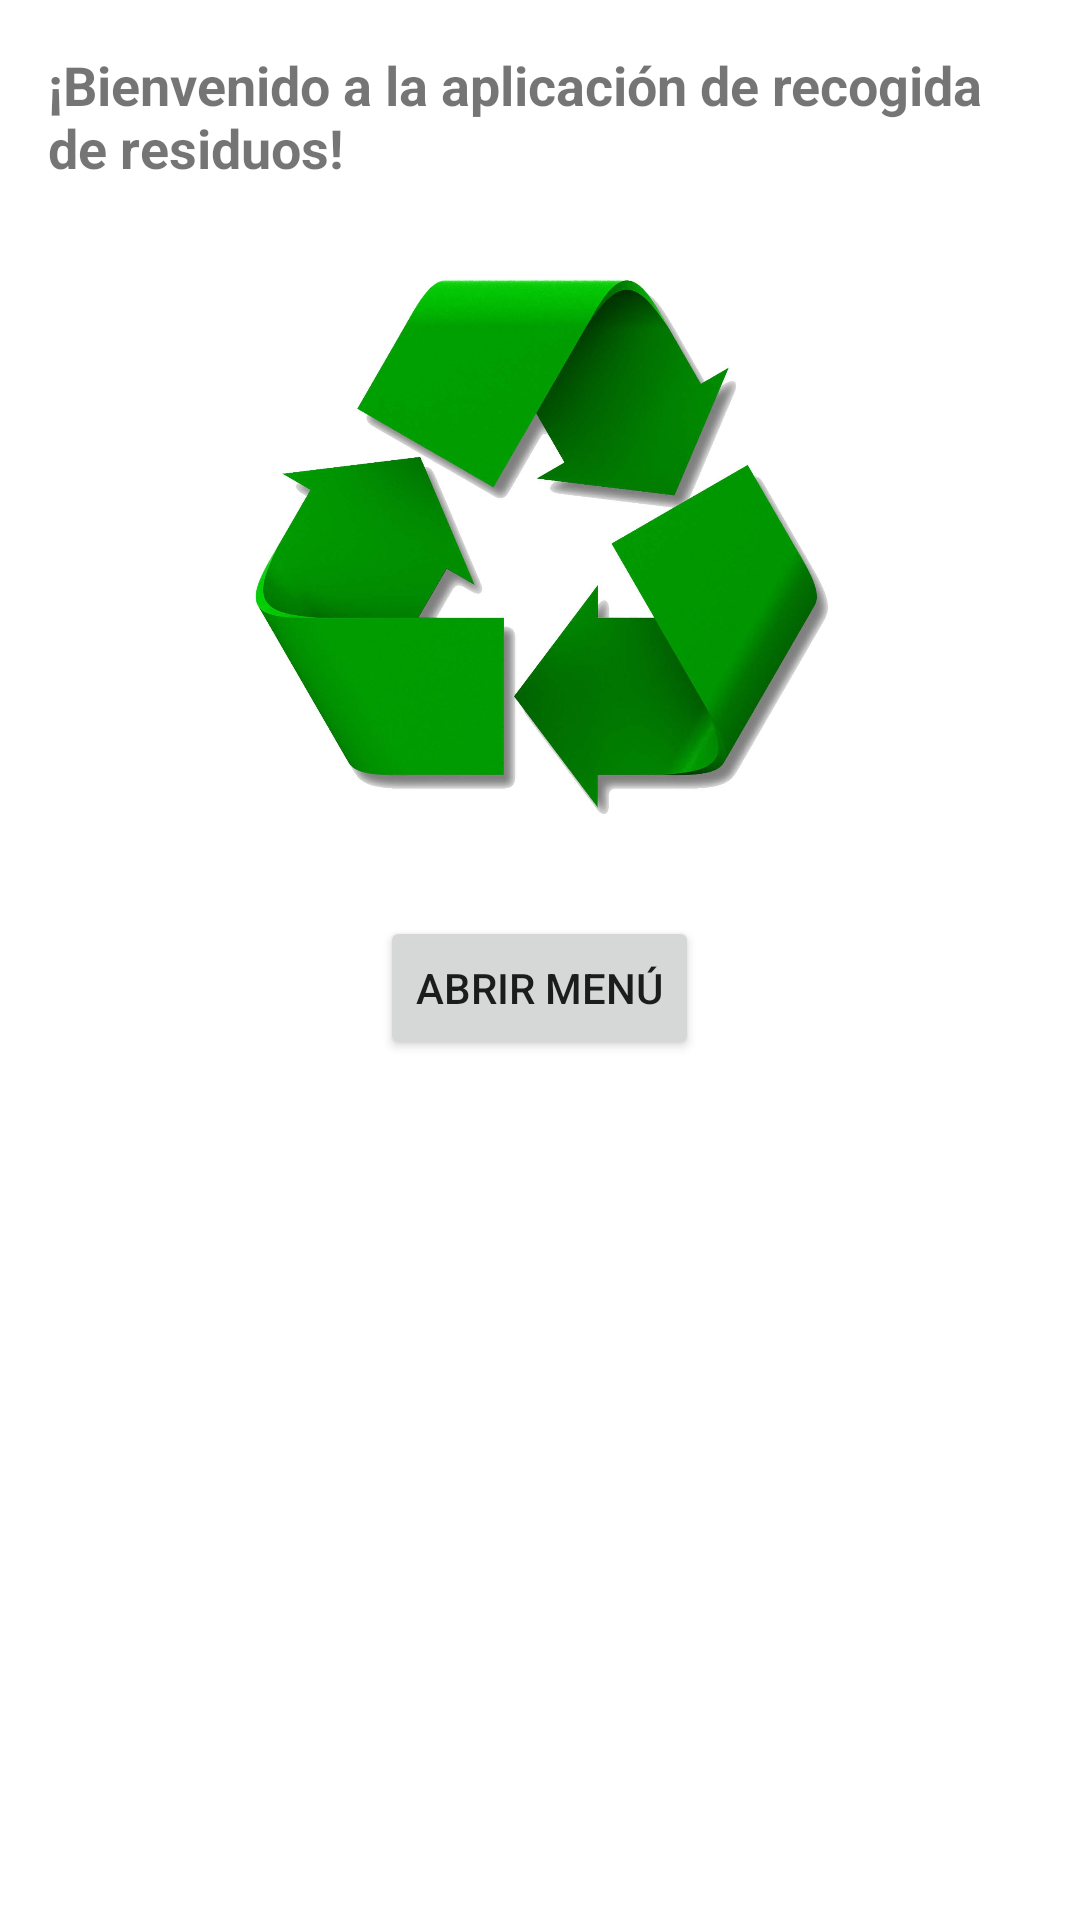

Reconstruct the res/layout file that produces this screen, plus the resources it refers to.
<!-- AndroidManifest.xml: application theme Theme.MaterialComponents.DayNight.DarkActionBar -->
<!-- res/layout/actividad_principal.xml -->
<androidx.drawerlayout.widget.DrawerLayout xmlns:android="http://schemas.android.com/apk/res/android"
    android:id="@+id/drawer_layout"
    android:layout_width="match_parent"
    android:layout_height="match_parent">

    
    <LinearLayout
        android:layout_width="match_parent"
        android:layout_height="match_parent"
        android:orientation="vertical"
        android:gravity="center_horizontal"
        android:padding="16dp">

        
        <TextView
            android:id="@+id/greeting_text_view"
            android:layout_width="wrap_content"
            android:layout_height="wrap_content"
            android:text="¡Bienvenido a la aplicación de recogida de residuos!"
            android:textSize="18sp"
            android:textStyle="bold"
            android:layout_marginBottom="20dp" />

        
        <ImageView
            android:id="@+id/recycling_image"
            android:layout_width="200dp"
            android:layout_height="200dp"
            android:src="@drawable/reciclaje"
            android:contentDescription="Imagen de reciclaje"
            android:layout_gravity="center" />

        
        <Button
            android:id="@+id/open_menu_button"
            android:layout_width="wrap_content"
            android:layout_height="wrap_content"
            android:text="Abrir menú"
            android:layout_marginTop="24dp" />

    </LinearLayout>

    
    <LinearLayout
        android:id="@+id/menu_layout"
        android:layout_width="wrap_content"
        android:layout_height="match_parent"
        android:layout_gravity="start"
        android:orientation="vertical"
        android:background="@android:color/white"
        android:padding="16dp">

        
        <TextView
            android:id="@+id/nav_calendar"
            android:layout_width="wrap_content"
            android:layout_height="wrap_content"
            android:drawableLeft="@drawable/ic_calendar"
            android:text="Calendario de recolección"
            android:padding="12dp"
            android:textSize="16sp"
            android:drawablePadding="10dp" />

        
        <TextView
            android:id="@+id/nav_map"
            android:layout_width="wrap_content"
            android:layout_height="wrap_content"
            android:drawableLeft="@drawable/ic_map"
            android:text="Mapa de puntos de reciclaje"
            android:padding="12dp"
            android:textSize="16sp"
            android:drawablePadding="10dp" />

        
        <TextView
            android:id="@+id/nav_stats"
            android:layout_width="wrap_content"
            android:layout_height="wrap_content"
            android:drawableLeft="@drawable/ic_stats"
            android:text="Estadísticas de reciclaje"
            android:padding="12dp"
            android:textSize="16sp"
            android:drawablePadding="10dp" />

    </LinearLayout>

</androidx.drawerlayout.widget.DrawerLayout>
<!-- resources referenced by this layout -->
<resources>
  <!-- drawable ic_calendar (drawable) -->
  <vector xmlns:android="http://schemas.android.com/apk/res/android"
      android:width="24dp"
      android:height="24dp"
      android:viewportWidth="24"
      android:viewportHeight="24">
      <path
          android:fillColor="#000000"
          android:pathData="M19,3h-1V1h-2v2H8V1H6v2H5c-1.1,0 -1.99,0.9 -1.99,2L3,21c0,1.1 0.9,2 2,2h14c1.1,0 2-0.9 2-2V5c0-1.1 -0.9-2 -2-2zM19,21H5V8h14v13zM7,10h5v5H7z" />
  </vector>
  <!-- drawable ic_map (drawable) -->
  <vector xmlns:android="http://schemas.android.com/apk/res/android"
      android:width="24dp"
      android:height="24dp"
      android:viewportWidth="24"
      android:viewportHeight="24">
      <path
          android:fillColor="#000000"
          android:pathData="M20.5,3.5l-6.5-2 -7,2L2.5,3.5c-0.7,0.3 -1.5,1.1 -1.5,1.8v14c0,0.7 0.5,1.5 1.2,1.8l6.5,2l7-2l4.5,1.5c0.7,0.3 1.5-0.2 1.5-1V5c0-0.8 -0.8-1.5 -1.5-1.5zM9,19.5l-5-1.7V6l5,1.7v11.8zM15,18.5l-6-1.7V5.5l6,1.7V18.5zM20,20.5l-5-1.7V7l5,1.7V20.5z" />
  </vector>
  <!-- drawable ic_stats (drawable) -->
  <vector xmlns:android="http://schemas.android.com/apk/res/android"
      android:width="24dp"
      android:height="24dp"
      android:viewportWidth="24"
      android:viewportHeight="24">
      <path
          android:fillColor="#000000"
          android:pathData="M4,10h3v10H4V10zM10.5,6h3v14h-3V6zM17,13h3v7h-3V13z" />
  </vector>
  <!-- drawable reciclaje: jpg bitmap (drawable, 56075 bytes) -->
</resources>
